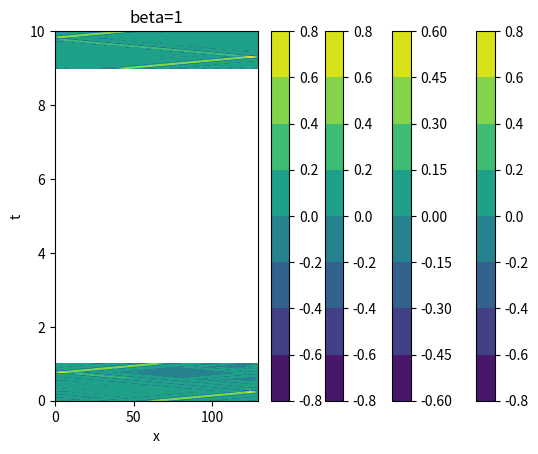

Here is the Python script that generated this plot:
import math
import matplotlib.pyplot as plt
from copy import deepcopy


def draw(beta, t_max, t_inter, t_run, t_start, t_stop):
    n = 128
    p = [0]
    q = [0]
    B = 0.5
    k = 11
    ome = 2*math.sin(math.pi*k/2/(n+1))
    for i in range(1, n+1):
        q.append(B * math.cos(math.pi * k * (i - n / 2) / (n + 1)) / math.cosh(math.sqrt(3 / 2) * B * ome * (i - n / 2)))
        p.append(B / math.cosh(math.sqrt(3 / 2) * B * ome * (i - n / 2))
               * (ome * (1 + 3 * (ome ** 2) * (B ** 2) / 16)
                  * math.sin(math.pi * k * (i - n / 2) / (n + 1)) + math.sqrt(3 / 2)
                  * B * math.cos(math.pi * k * (i - n / 2) / (n + 1))
                  * math.sin(math.pi * k / (n + 1)) * math.tanh(math.sqrt(3 / 2) * B * ome * (i - n / 2))))
    p.append(0)
    q.append(0)
    q_real = q  # 真实的q
    p_origin = p  # 记录初始p
    q_record = []
    q_record.append(q)
    t_list = [t_start+i*t_inter for i in range(int((t_stop-t_start)/t_inter)+1)]
    x_list = [i for i in range(130)]
    dt = 2*math.pi/(2*math.sin(math.pi/2/(n+1)))*t_run
    ddt = dt / 1000  # 第一次计算的时间分辨率
    for t in range(500):  # 初始化计算
        q_old = q
        for i in range(n):
            q[i + 1] += ddt * p[i + 1]
        for i in range(n):  # 计算p和q的变化,假设得到的q是k+0.5的
            p[i + 1] += - ddt * (q_old[i + 1] - q_old[i + 2] + beta * (q_old[i + 1] - q_old[i + 2]) ** 3
                                - q_old[i] + q_old[i + 1] - beta * (q_old[i] - q_old[i + 1]) ** 3)
    p = p_origin
    for j in range(int(t_max/t_run)):
        print('完成', j / int(t_max/t_run) * 100, "%")
        q_old = q
        for i in range(n):
            p[i + 1] += - dt * (q_old[i + 1] - q_old[i + 2] + beta * (q_old[i + 1] - q_old[i + 2]) ** 3
                                - q_old[i] + q_old[i + 1] - beta * (q_old[i] - q_old[i + 1]) ** 3)
        for i in range(n):
            q[i + 1] += dt * p[i + 1]
        for u in range(len(q)):
            q_real[u] = (q[u] + q_old[u]) / 2
        if j/int(t_max/t_run) > t_start/t_max and j/int(t_max/t_run) < t_stop/t_max and (j + 1) % (int(t_inter/t_run)) == 0:
            q_u = deepcopy(q_real)
            q_record.append(q_u)
    fig1 = plt.figure(1)
    surf1 = plt.contourf(x_list, t_list, q_record)
    fig1.colorbar(surf1)
    if beta == 0:
        plt.title('beta=0')
    else:
        plt.title('beta=1')
    plt.xlabel('x')
    plt.ylabel('t')
    plt.show()


draw(0, 1, 0.005, 0.0001, 0, 1)
draw(0, 10, 0.005, 0.0001, 9, 10)
draw(1, 1, 0.005, 0.0001, 0, 1)
draw(1, 10, 0.005, 0.0001, 9, 10)
